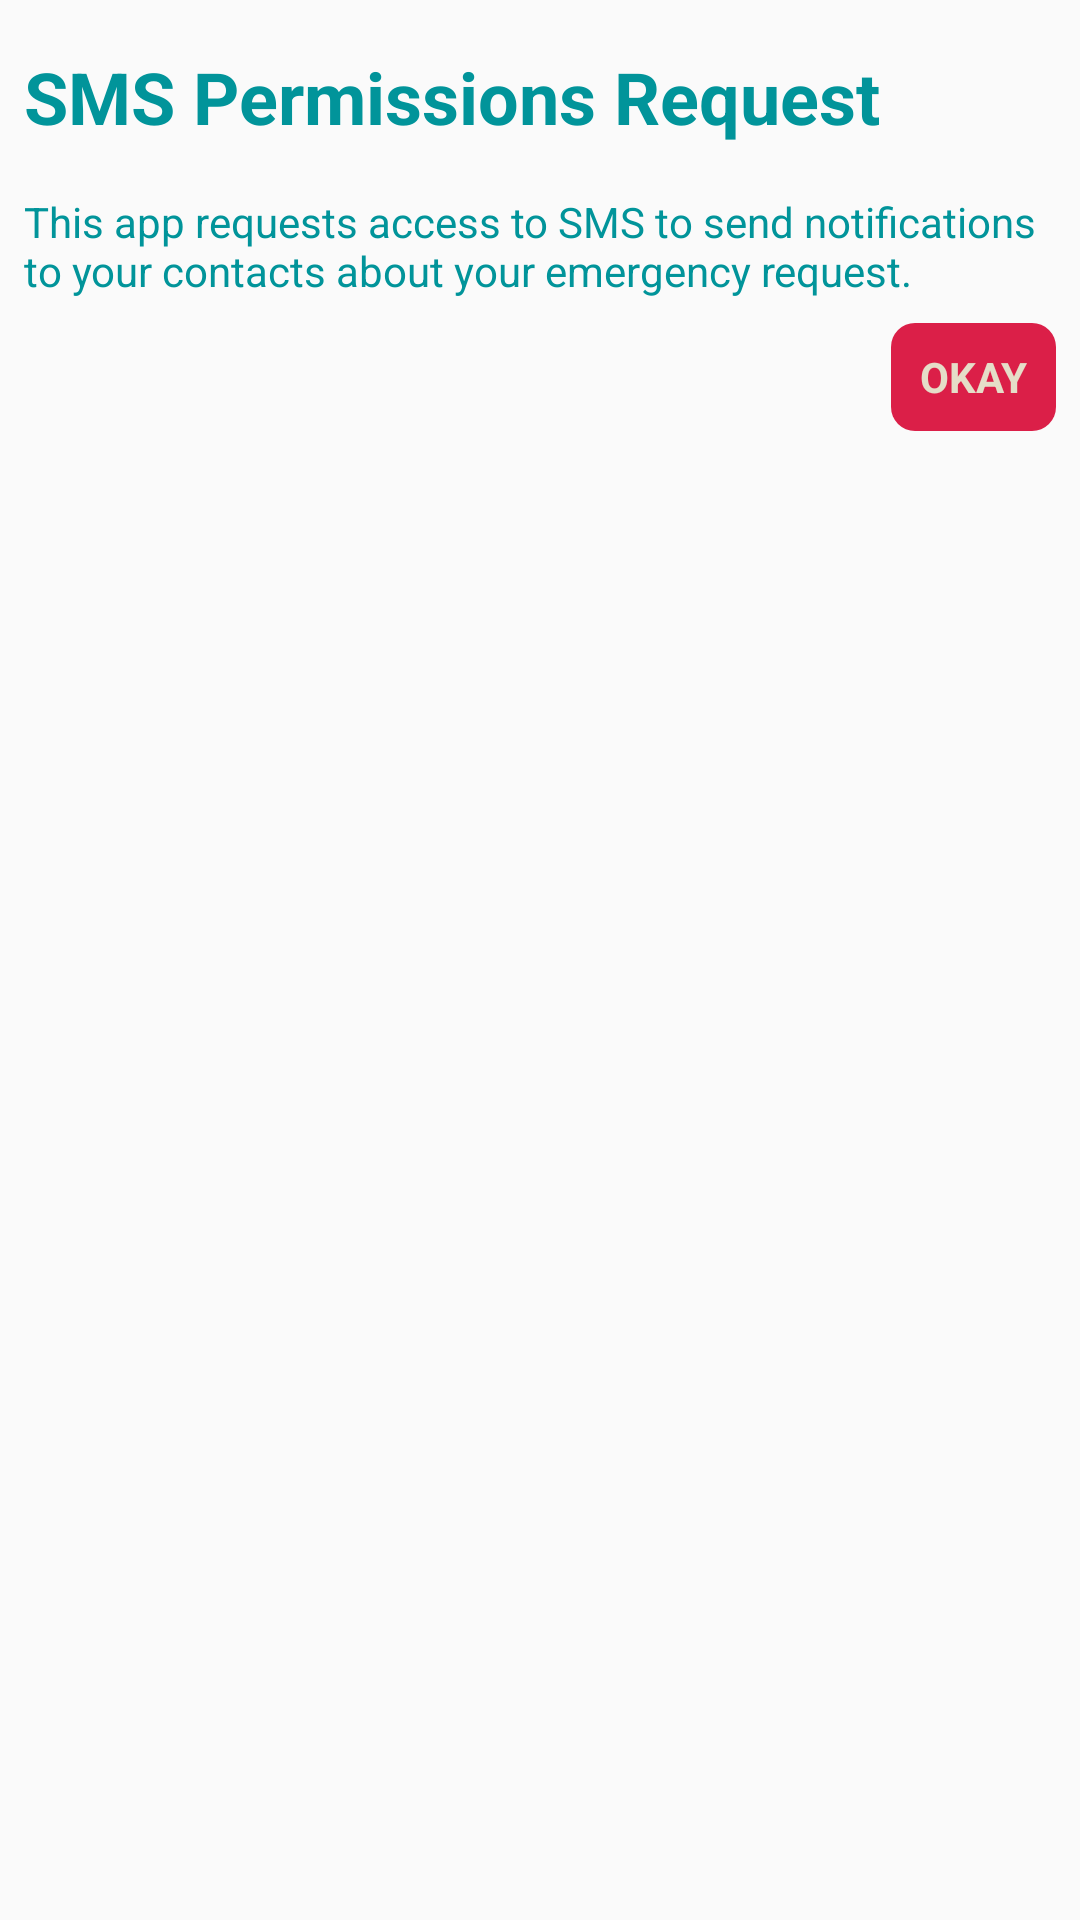

Write the Android layout XML for this screen, with the resource values it uses.
<!-- AndroidManifest.xml: application theme AppTheme -->
<!-- res/layout/sms_permissions_layout.xml -->
<?xml version="1.0" encoding="utf-8"?>
<LinearLayout
    xmlns:android="http://schemas.android.com/apk/res/android"
    android:layout_width="match_parent"
    android:layout_height="match_parent"
    android:orientation="vertical">

    <TextView
        android:id="@+id/smsTitle"
        android:layout_width="match_parent"
        android:layout_height="wrap_content"
        android:layout_marginStart="8dp"
        android:layout_marginLeft="8dp"
        android:paddingTop="16dp"
        android:paddingBottom="16dp"
        android:text="@string/sms_permissions_title"
        android:textSize="24sp"
        android:textStyle="bold" />

    <TextView
        android:id="@+id/smsInfo"
        android:layout_width="match_parent"
        android:layout_height="wrap_content"
        android:layout_marginStart="8dp"
        android:layout_marginLeft="8dp"
        android:text="@string/sms_permissions_info" />

    <LinearLayout
        android:layout_width="fill_parent"
        android:layout_height="wrap_content"
        android:orientation="horizontal">

        <View
            android:layout_width="0dp"
            android:layout_height="0dp"
            android:layout_weight="1" />

        <Button
            android:id="@+id/okay_sms_perm"
            style="@style/button_style"
            android:text="@string/okay" />

    </LinearLayout>
</LinearLayout>
<!-- resources referenced by this layout -->
<resources>
  <string name="okay">Okay</string>
  <string name="sms_permissions_info">This app requests access to SMS to send notifications to your contacts about your emergency request.</string>
  <string name="sms_permissions_title">SMS Permissions Request</string>
  <style name="button_style">
          <item name="android:layout_width">55dp</item>
          <item name="android:layout_height">36dp</item>
          <item name="android:layout_margin">8dp</item>
          <item name="android:background">@drawable/rounded_button</item>
          <item name="android:textStyle">bold</item>
          <item name="android:textColor">#E5DDC8</item>
          <item name="android:gravity">center</item>
          <item name="android:textAllCaps">true</item>
  
      </style>
  <style name="AppTheme" parent="Theme.AppCompat.Light.DarkActionBar">
          
          <item name="colorPrimary">@color/colorPrimary</item>
          <item name="colorPrimaryDark">@color/colorPrimaryDark</item>
          <item name="colorAccent">@color/colorAccent</item>
          <item name="android:textColor">@color/textColor</item>
          <item name="android:buttonStyle">@style/button_style</item>
      </style>
  <!-- drawable rounded_button (drawable) -->
  <?xml version="1.0" encoding="utf-8"?>
  <shape
      xmlns:android="http://schemas.android.com/apk/res/android"
      android:shape="rectangle"
      android:padding="8dp">
      <solid android:color="@color/colorAccent"/>
      <corners android:radius="8dp"/>
  </shape>
  <color name="colorPrimary">#E5DDC8</color>
  <color name="colorPrimaryDark">#004369</color>
  <color name="colorAccent">#DB1F48</color>
  <color name="textColor">#01949A</color>
</resources>
